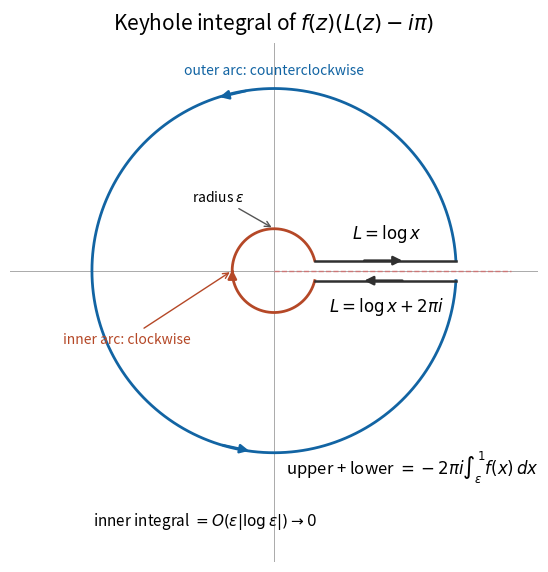

The matplotlib source for this figure: (Note: this script raises an exception after producing the figure.)
"""Original keyhole solution diagram emphasizing branch values and orientation."""
from pathlib import Path
import matplotlib
matplotlib.use('Agg')
import matplotlib.pyplot as plt
import numpy as np

fig,ax=plt.subplots(figsize=(7.4,6),dpi=100,facecolor='white')
epsilon=.23;delta=.055;alpha=np.arcsin(delta);beta=np.arcsin(delta/epsilon)
theta=np.linspace(alpha,2*np.pi-alpha,601)
ax.plot(np.cos(theta),np.sin(theta),color='#1264a3',lw=2)
theta=np.linspace(2*np.pi-beta,beta,401)
ax.plot(epsilon*np.cos(theta),epsilon*np.sin(theta),color='#b54827',lw=2)
x0=np.sqrt(epsilon**2-delta**2);x1=np.sqrt(1-delta**2)
ax.plot([x0,x1],[delta,delta],color='#303030',lw=1.8)
ax.plot([x1,x0],[-delta,-delta],color='#303030',lw=1.8)
ax.axhline(0,color='#aaaaaa',lw=.7,zorder=0);ax.axvline(0,color='#aaaaaa',lw=.7,zorder=0)
ax.plot([0,1.30],[0,0],'--',color='#cc7777',lw=1,zorder=0)
for radius,angle,direction,color in [(1,1.8,1,'#1264a3'),(1,4.5,1,'#1264a3'),(epsilon,np.pi,-1,'#b54827')]:
    aa=angle-direction*.09;bb=angle+direction*.09
    ax.annotate('',xy=(radius*np.cos(bb),radius*np.sin(bb)),xytext=(radius*np.cos(aa),radius*np.sin(aa)),arrowprops=dict(arrowstyle='-|>',color=color,lw=1.8,mutation_scale=13))
for yy,start,end in [(delta,.48,.72),(-delta,.72,.48)]:
    ax.annotate('',xy=(end,yy),xytext=(start,yy),arrowprops=dict(arrowstyle='-|>',color='#303030',lw=1.8,mutation_scale=13))
ax.text(.62,.18,r'$L=\log x$',ha='center',fontsize=12)
ax.text(.62,-.22,r'$L=\log x+2\pi i$',ha='center',fontsize=12)
ax.text(0,1.08,'outer arc: counterclockwise',ha='center',fontsize=10,color='#1264a3')
ax.annotate('inner arc: clockwise',xy=(-epsilon,0),xytext=(-1.16,-.40),fontsize=10,color='#b54827',arrowprops=dict(arrowstyle='->',color='#b54827'))
ax.annotate(r'radius $\varepsilon$',xy=(0,epsilon),xytext=(-.45,.38),fontsize=10,arrowprops=dict(arrowstyle='->',color='#555555'))
ax.text(.76,-1.12,r'upper + lower $=-2\pi i\int_\varepsilon^1 f(x)\,dx$',ha='center',fontsize=12)
ax.text(-.38,-1.40,r'inner integral $=O(\varepsilon|\log\varepsilon|)\to0$',ha='center',fontsize=11)
ax.set(xlim=(-1.45,1.45),ylim=(-1.60,1.25))
ax.set_aspect('equal');ax.axis('off')
ax.set_title(r'Keyhole integral of $f(z)(L(z)-i\pi)$',fontsize=15,pad=10)
fig.subplots_adjust(left=.025,right=.975,top=.90,bottom=.035)
fig.savefig(Path(__file__).with_suffix('.png').name,facecolor='white',dpi=100)
plt.close(fig)
